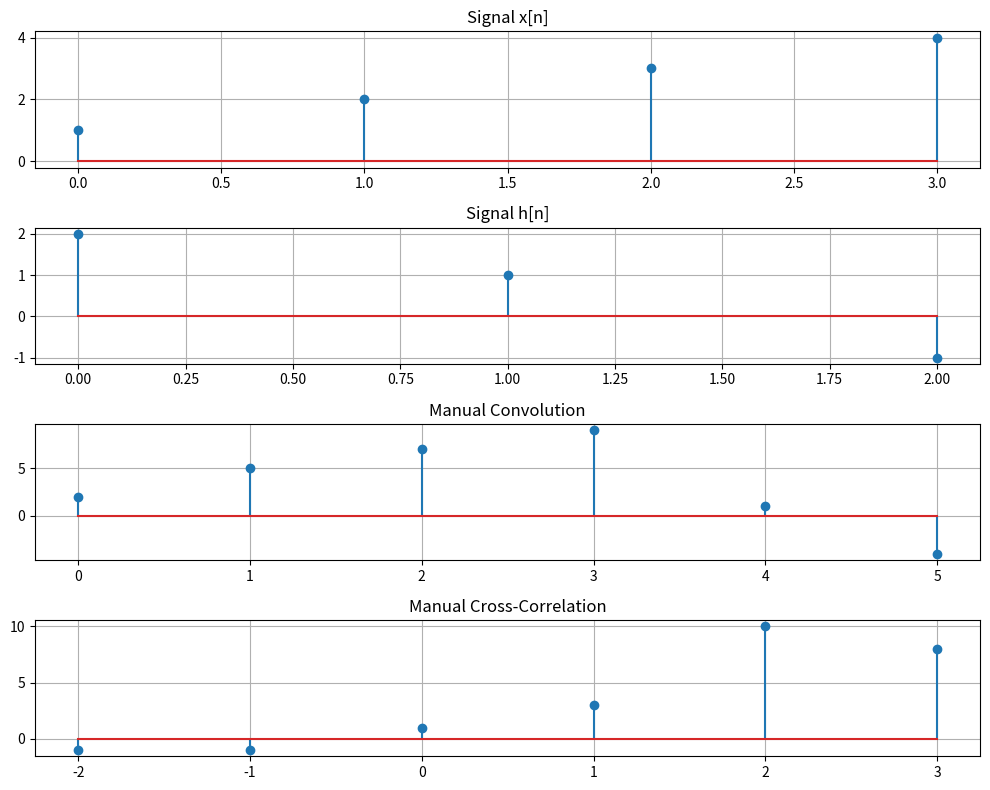

Write Python code to recreate this figure.
import numpy as np
import matplotlib.pyplot as plt

# ---------------------------------------------------------
# MANUAL CONVOLUTION AND MANUAL CORRELATION
# ---------------------------------------------------------

# Input signals
x = np.array([1, 2, 3, 4])         # First signal
h = np.array([2, 1, -1])           # Second signal / impulse response

# ---------------------------------------------------------
# PART 1 : MANUAL CONVOLUTION
# y[n] = x[n] * h[n]
# Output length = len(x) + len(h) - 1
# ---------------------------------------------------------

Nx = len(x)                        # Length of x
Nh = len(h)                        # Length of h
Ny = Nx + Nh - 1                  # Length of convolution output

y = np.zeros(Ny)                  # Create output array

for n in range(Ny):               # For each output sample
    for k in range(Nx):           # Loop through x
        if (n-k) >= 0 and (n-k) < Nh:
            y[n] = y[n] + x[k] * h[n-k]

print("Manual Convolution Output:")
print(y)

# ---------------------------------------------------------
# PART 2 : MANUAL CROSS-CORRELATION
# rxy[l] = sum x[n] h[n-l]
# Output length = Nx + Nh - 1
# ---------------------------------------------------------

lags = np.arange(-(Nh-1), Nx)     # Lag values

r = np.zeros(len(lags))           # Correlation output

for i in range(len(lags)):        # For each lag
    lag = lags[i]

    for n in range(Nx):

        h_index = n - lag

        if h_index >= 0 and h_index < Nh:
            r[i] = r[i] + x[n] * h[h_index]

print("Manual Correlation Output:")
print(r)

# ---------------------------------------------------------
# PLOTTING
# ---------------------------------------------------------

plt.figure(figsize=(10,8))

# Input x[n]
plt.subplot(4,1,1)
plt.stem(range(Nx), x)
plt.title("Signal x[n]")
plt.grid(True)

# Input h[n]
plt.subplot(4,1,2)
plt.stem(range(Nh), h)
plt.title("Signal h[n]")
plt.grid(True)

# Convolution
plt.subplot(4,1,3)
plt.stem(range(Ny), y)
plt.title("Manual Convolution")
plt.grid(True)

# Correlation
plt.subplot(4,1,4)
plt.stem(lags, r)
plt.title("Manual Cross-Correlation")
plt.grid(True)

plt.tight_layout()
plt.show()
